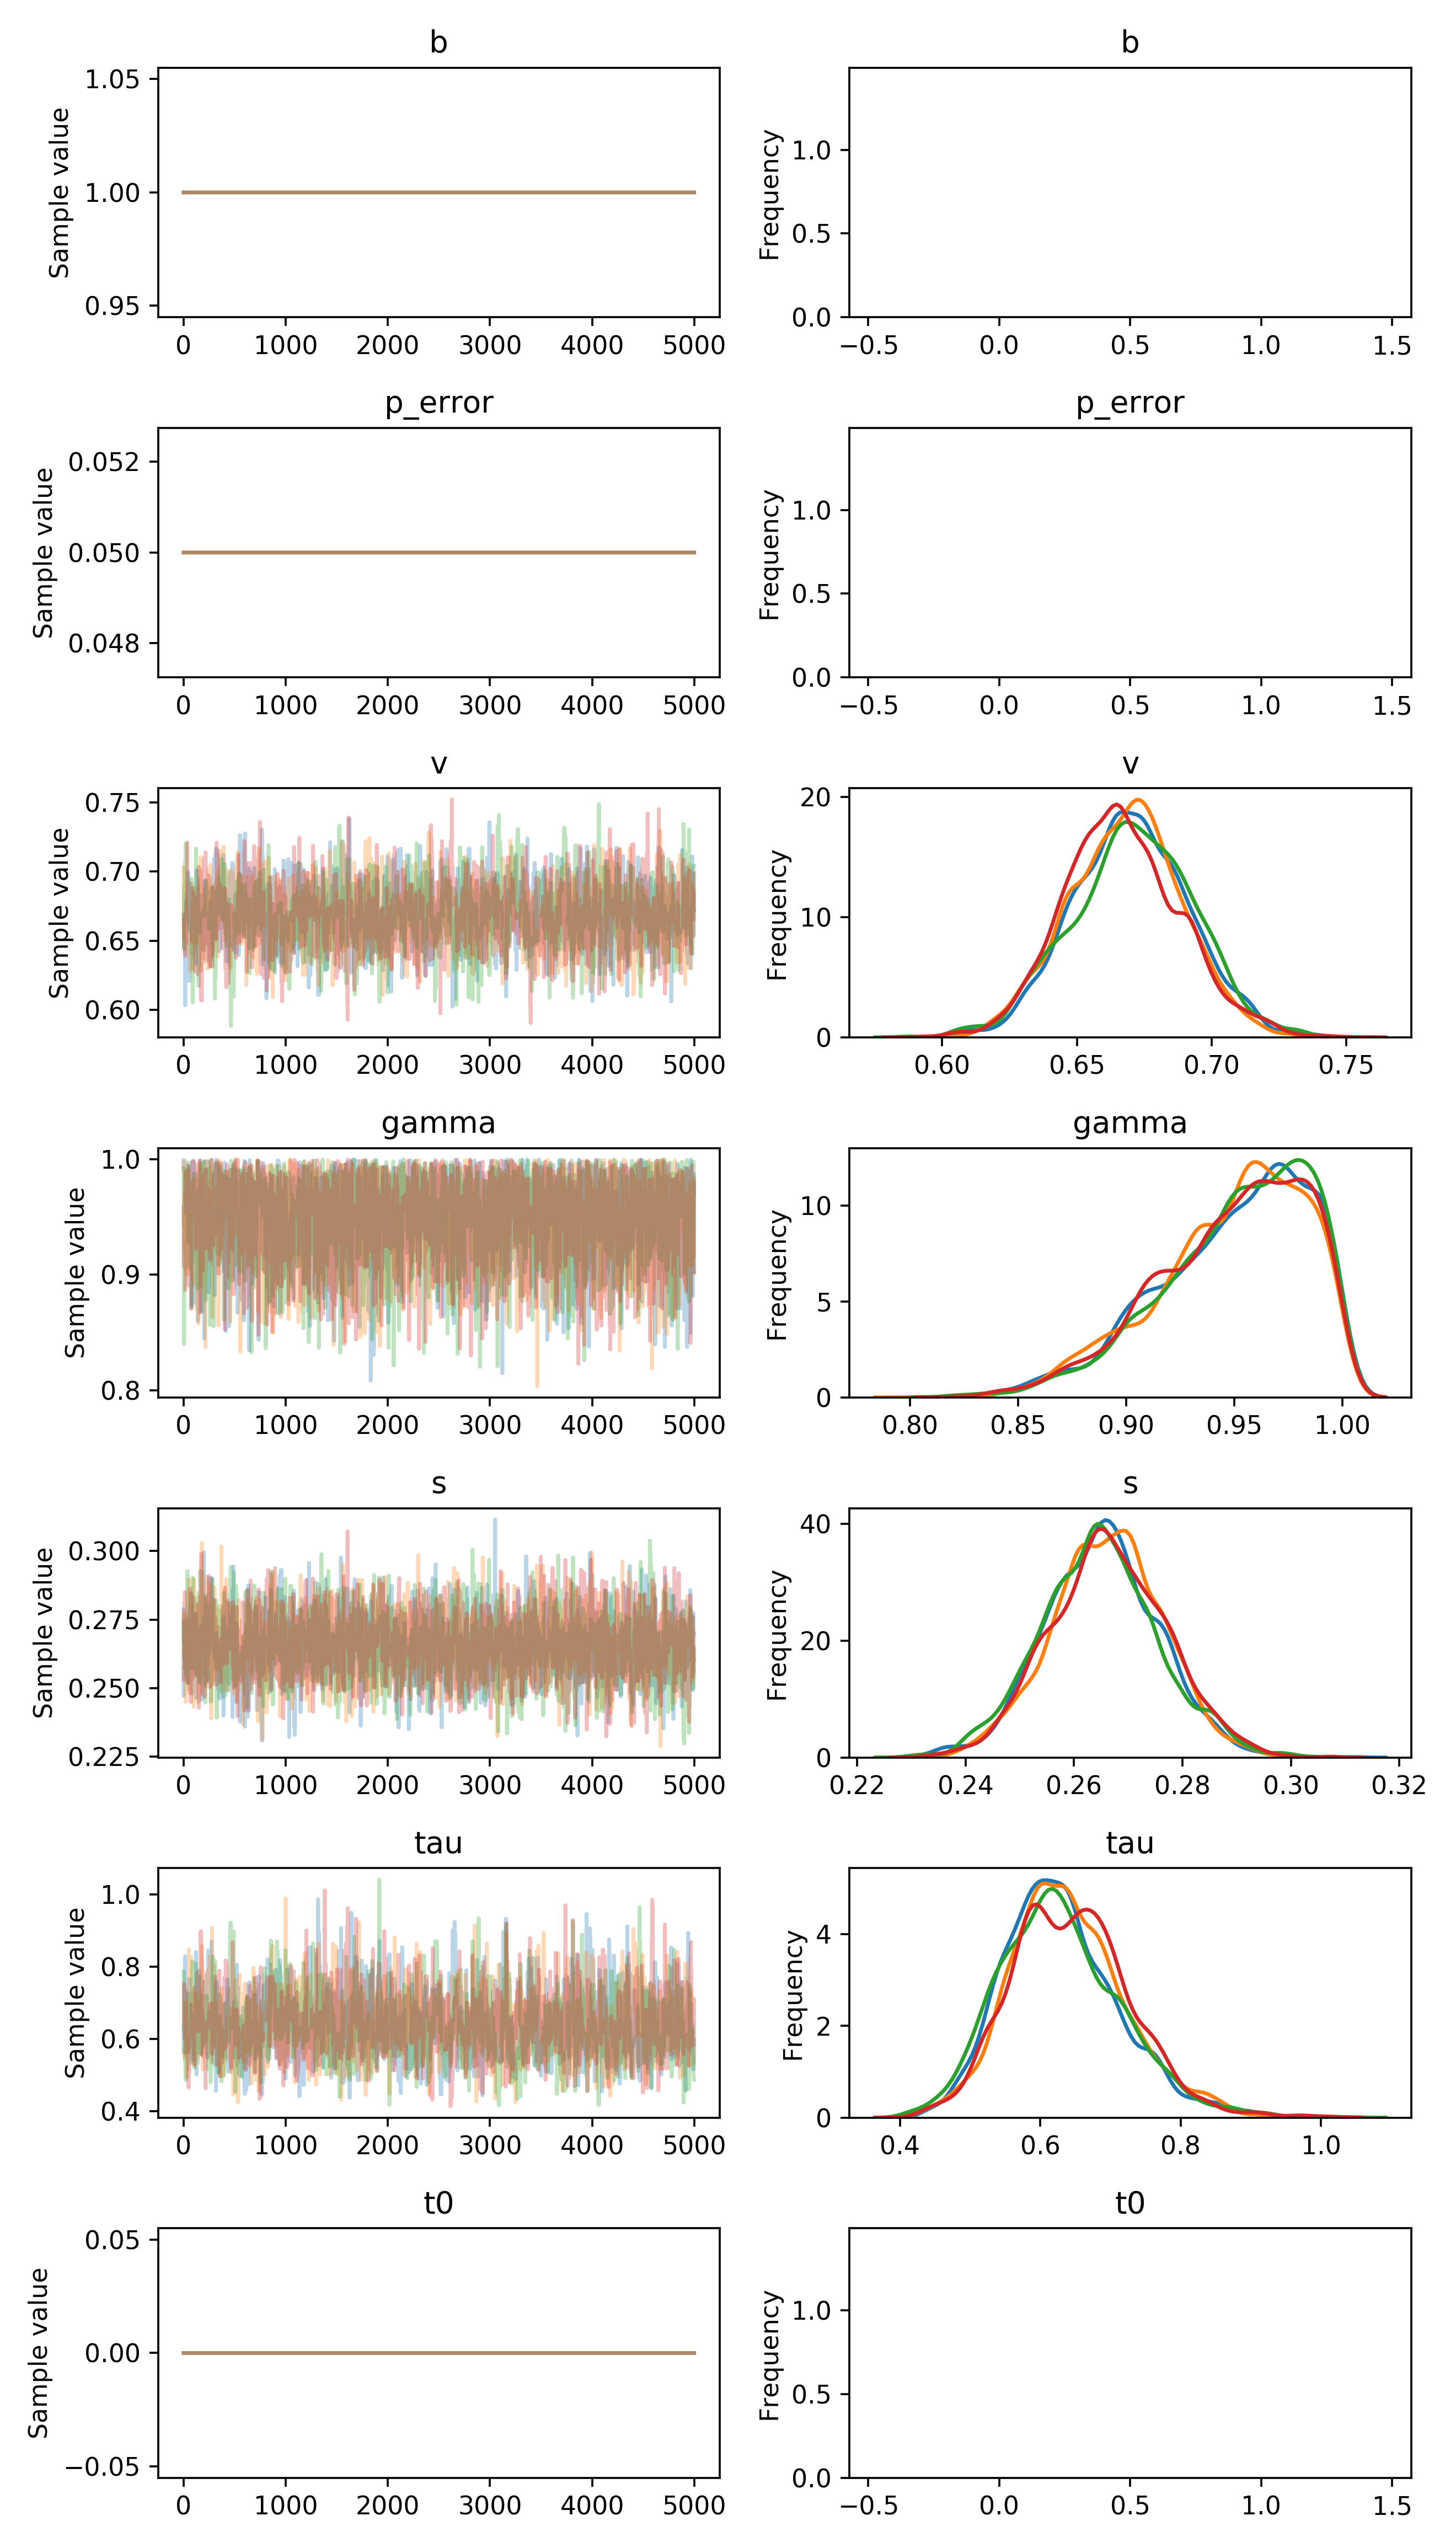

The file beside this chart, header and first rows:
, b, p_error, v__0_0, gamma__0_0, s__0_0, tau__0_0, t0__0_0
0, 1.0, 0.05, 0.6691, 0.9991, 0.2787, 0.6227, 0.0
1, 1.0, 0.05, 0.6691, 0.9991, 0.2472, 0.562, 0.0
2, 1.0, 0.05, 0.6691, 0.9991, 0.2756, 0.562, 0.0
3, 1.0, 0.05, 0.6691, 0.9991, 0.2756, 0.6052, 0.0
4, 1.0, 0.05, 0.6691, 0.9923, 0.2756, 0.6375, 0.0
5, 1.0, 0.05, 0.6459, 0.9982, 0.2766, 0.6375, 0.0
6, 1.0, 0.05, 0.6459, 0.9982, 0.2766, 0.6375, 0.0
7, 1.0, 0.05, 0.6459, 0.9982, 0.2766, 0.6375, 0.0
8, 1.0, 0.05, 0.6459, 0.9982, 0.2766, 0.6375, 0.0
9, 1.0, 0.05, 0.6459, 0.9982, 0.2766, 0.6375, 0.0
10, 1.0, 0.05, 0.65, 0.9989, 0.2756, 0.7105, 0.0
11, 1.0, 0.05, 0.65, 0.9989, 0.2756, 0.7105, 0.0
12, 1.0, 0.05, 0.6525, 0.9969, 0.2744, 0.7105, 0.0
13, 1.0, 0.05, 0.6441, 0.97, 0.2744, 0.8295, 0.0
14, 1.0, 0.05, 0.6441, 0.97, 0.2744, 0.8295, 0.0
15, 1.0, 0.05, 0.6076, 0.97, 0.2744, 0.8295, 0.0
16, 1.0, 0.05, 0.6031, 0.97, 0.2744, 0.7702, 0.0
17, 1.0, 0.05, 0.6109, 0.97, 0.2744, 0.7702, 0.0
18, 1.0, 0.05, 0.6471, 0.97, 0.2744, 0.7667, 0.0
19, 1.0, 0.05, 0.6471, 0.9666, 0.2744, 0.7557, 0.0
20, 1.0, 0.05, 0.6471, 0.9666, 0.255, 0.7557, 0.0
21, 1.0, 0.05, 0.6557, 0.9666, 0.255, 0.7557, 0.0
22, 1.0, 0.05, 0.6789, 0.9666, 0.255, 0.6395, 0.0
23, 1.0, 0.05, 0.6789, 0.9666, 0.255, 0.6395, 0.0
24, 1.0, 0.05, 0.6789, 0.9666, 0.255, 0.6395, 0.0
25, 1.0, 0.05, 0.6789, 0.9532, 0.255, 0.6327, 0.0
26, 1.0, 0.05, 0.6789, 0.9532, 0.255, 0.6327, 0.0
27, 1.0, 0.05, 0.6789, 0.9894, 0.255, 0.6327, 0.0
28, 1.0, 0.05, 0.6682, 0.9724, 0.2553, 0.6327, 0.0
29, 1.0, 0.05, 0.6682, 0.9724, 0.2553, 0.6327, 0.0
30, 1.0, 0.05, 0.6682, 0.9724, 0.2553, 0.6618, 0.0
31, 1.0, 0.05, 0.6682, 0.9724, 0.2562, 0.6375, 0.0
32, 1.0, 0.05, 0.6682, 0.9724, 0.2562, 0.6375, 0.0
33, 1.0, 0.05, 0.6682, 0.9724, 0.2723, 0.6679, 0.0
34, 1.0, 0.05, 0.6682, 0.9791, 0.2723, 0.6679, 0.0
35, 1.0, 0.05, 0.6682, 0.9888, 0.2619, 0.6679, 0.0
36, 1.0, 0.05, 0.6682, 0.9949, 0.2619, 0.6431, 0.0
37, 1.0, 0.05, 0.6553, 0.9949, 0.2619, 0.6431, 0.0
38, 1.0, 0.05, 0.6553, 0.994, 0.2619, 0.6431, 0.0
39, 1.0, 0.05, 0.6553, 0.9906, 0.2619, 0.6431, 0.0
40, 1.0, 0.05, 0.6556, 0.9906, 0.2591, 0.6464, 0.0
41, 1.0, 0.05, 0.6556, 0.9906, 0.2591, 0.6464, 0.0
42, 1.0, 0.05, 0.6994, 0.9906, 0.2519, 0.5618, 0.0
43, 1.0, 0.05, 0.6994, 0.9906, 0.2519, 0.5618, 0.0
44, 1.0, 0.05, 0.6994, 0.9906, 0.2519, 0.5618, 0.0
45, 1.0, 0.05, 0.6994, 0.9287, 0.2519, 0.5618, 0.0
46, 1.0, 0.05, 0.6994, 0.9287, 0.2519, 0.5618, 0.0
47, 1.0, 0.05, 0.6994, 0.9287, 0.2519, 0.5618, 0.0
48, 1.0, 0.05, 0.6591, 0.9452, 0.2519, 0.5618, 0.0
49, 1.0, 0.05, 0.6591, 0.9452, 0.2519, 0.601, 0.0
50, 1.0, 0.05, 0.6713, 0.9705, 0.2519, 0.601, 0.0
51, 1.0, 0.05, 0.6713, 0.9705, 0.26, 0.601, 0.0
52, 1.0, 0.05, 0.6713, 0.9705, 0.26, 0.601, 0.0
53, 1.0, 0.05, 0.6603, 0.9681, 0.2776, 0.5798, 0.0
54, 1.0, 0.05, 0.6206, 0.9681, 0.2776, 0.7664, 0.0
55, 1.0, 0.05, 0.6574, 0.9681, 0.2776, 0.7664, 0.0
56, 1.0, 0.05, 0.6574, 0.9681, 0.2776, 0.7664, 0.0
57, 1.0, 0.05, 0.6574, 0.956, 0.2776, 0.6966, 0.0
58, 1.0, 0.05, 0.6574, 0.9675, 0.2776, 0.6966, 0.0
59, 1.0, 0.05, 0.6574, 0.9777, 0.2776, 0.7221, 0.0
... 19,940 more rows
